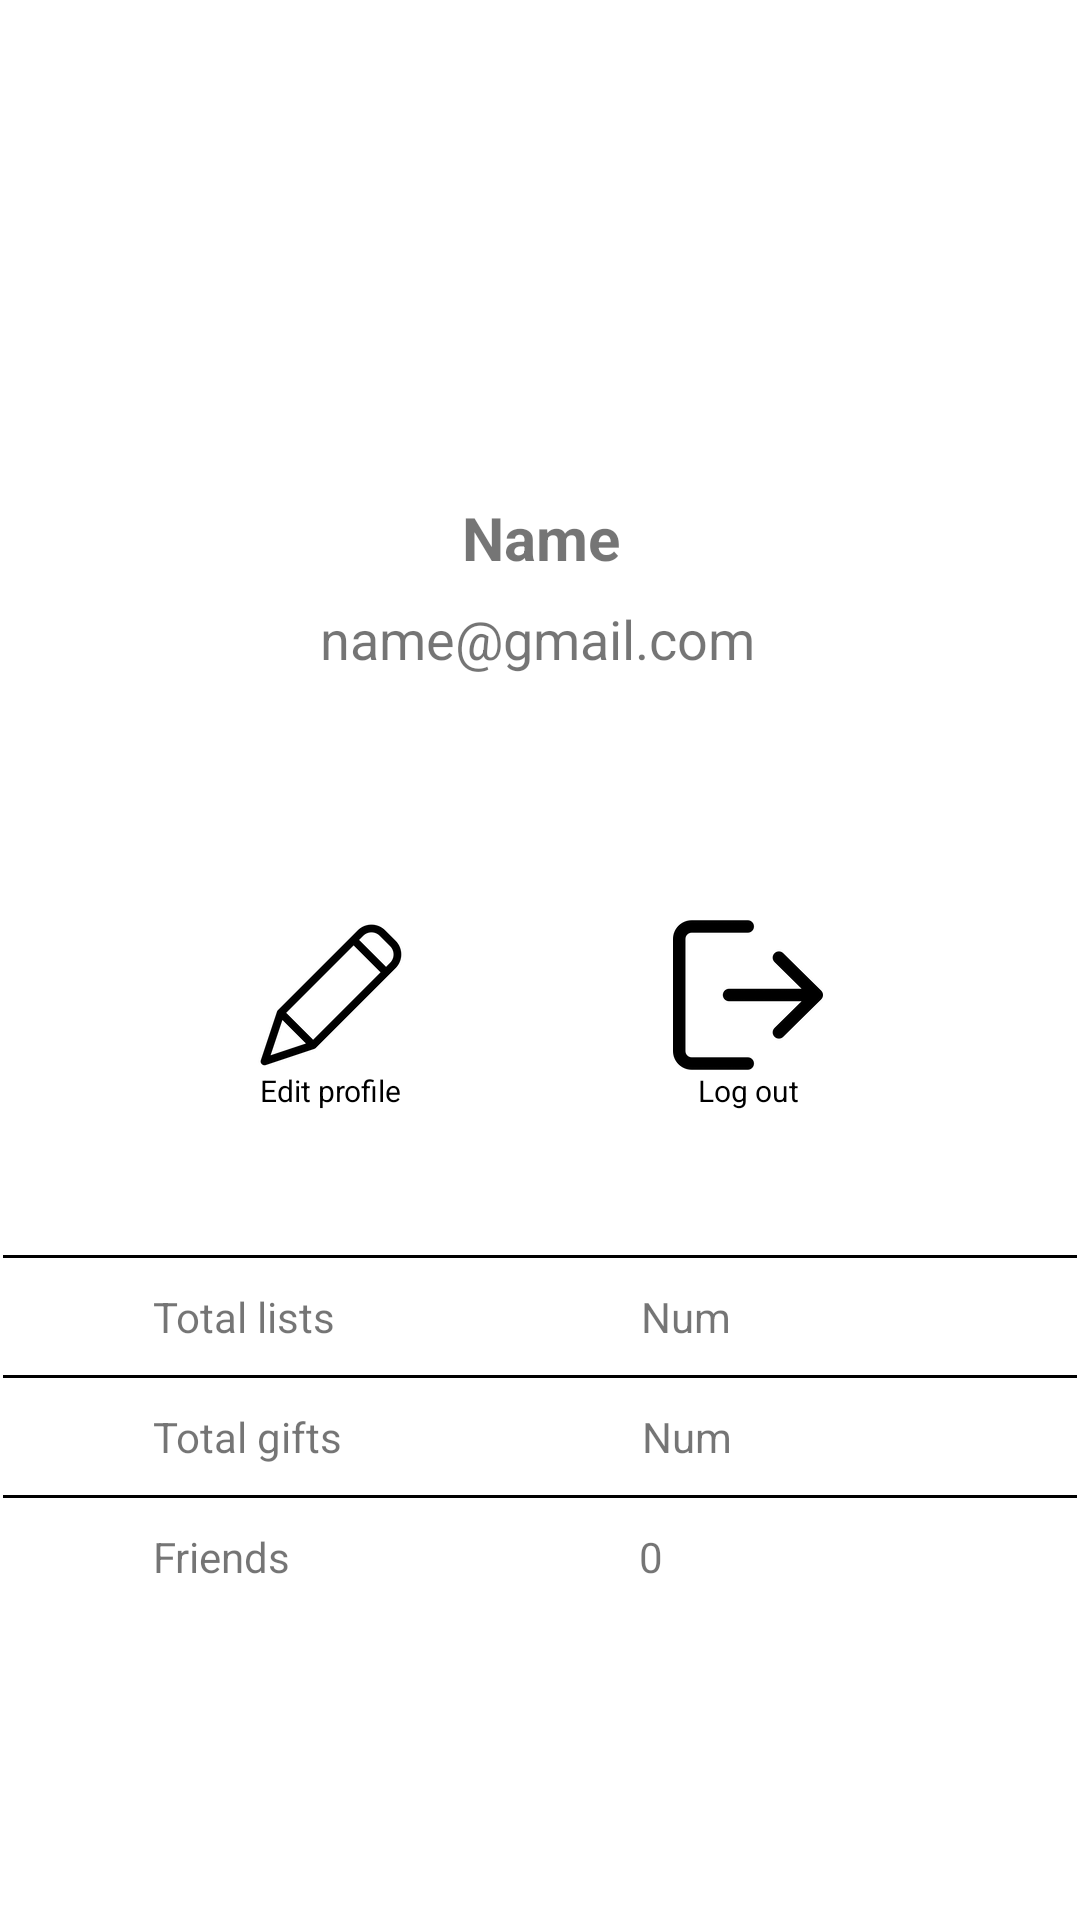

Write the Android layout XML for this screen, with the resource values it uses.
<!-- AndroidManifest.xml: application theme Theme.SocialGiftPrpr -->
<!-- res/layout/fragment_profile.xml -->
<?xml version="1.0" encoding="utf-8"?>
<FrameLayout xmlns:android="http://schemas.android.com/apk/res/android"
    xmlns:app="http://schemas.android.com/apk/res-auto"
    xmlns:tools="http://schemas.android.com/tools"
    android:layout_width="match_parent"
    android:layout_height="match_parent"
    tools:context=".Profile.ProfileFragment">

    
    <androidx.constraintlayout.widget.ConstraintLayout
        android:layout_width="match_parent"
        android:layout_height="match_parent">

        <ImageView
            android:id="@+id/profile_image"
            android:layout_width="111dp"
            android:layout_height="113dp"
            app:layout_constraintBottom_toBottomOf="parent"
            app:layout_constraintEnd_toEndOf="parent"
            app:layout_constraintHorizontal_bias="0.519"
            app:layout_constraintStart_toStartOf="parent"
            app:layout_constraintTop_toTopOf="parent"
            app:layout_constraintVertical_bias="0.085"
            app:srcCompat="@drawable/user"/>

        <TextView
            android:id="@+id/profile_name"
            android:layout_width="wrap_content"
            android:layout_height="wrap_content"
            android:layout_marginTop="8dp"
            android:text="@string/user_name"
            android:textSize="20sp"
            android:textStyle="bold"
            app:layout_constraintEnd_toEndOf="@+id/profile_image"
            app:layout_constraintHorizontal_bias="0.425"
            app:layout_constraintStart_toStartOf="@+id/profile_image"
            app:layout_constraintTop_toBottomOf="@+id/profile_image" />

        <TextView
            android:id="@+id/profile_email"
            android:layout_width="wrap_content"
            android:layout_height="wrap_content"
            android:layout_marginTop="8dp"
            android:text="@string/user_email"
            android:textSize="18sp"
            app:layout_constraintEnd_toEndOf="@+id/profile_name"
            app:layout_constraintHorizontal_bias="0.516"
            app:layout_constraintStart_toStartOf="@+id/profile_name"
            app:layout_constraintTop_toBottomOf="@+id/profile_name" />

        <LinearLayout
            android:layout_width="358dp"
            android:layout_height="300dp"
            android:background="@drawable/lavender_background"
            android:elevation="3dp"
            android:orientation="vertical"
            app:layout_constraintTop_toBottomOf="@+id/profile_email"
            app:layout_constraintBottom_toBottomOf="parent"
            app:layout_constraintStart_toStartOf="parent"
            app:layout_constraintEnd_toEndOf="parent">

            <LinearLayout
                android:layout_width="match_parent"
                android:layout_height="wrap_content"
                android:orientation="horizontal"
                android:layout_marginTop="16dp">

                <LinearLayout
                    android:layout_width="0dp"
                    android:layout_height="wrap_content"
                    android:layout_weight="1"
                    android:background="@drawable/rounded_button"
                    android:gravity="center"
                    android:orientation="vertical"
                    android:padding="8dp"
                    android:layout_marginLeft="50dp">

                    <ImageButton
                        android:layout_width="80dp"
                        android:layout_height="50dp"
                        android:adjustViewBounds="true"
                        android:background="@android:color/transparent"
                        android:contentDescription="@string/edit_profile"
                        android:scaleType="fitCenter"
                        android:src="@drawable/pen"
                        android:id ="@+id/edit_profile_button" />

                    <TextView
                        android:layout_width="wrap_content"
                        android:layout_height="wrap_content"
                        android:text="@string/edit_profile"
                        android:textColor="@android:color/black"
                        android:textSize="10sp" />
                </LinearLayout>

                <LinearLayout
                    android:layout_width="0dp"
                    android:layout_height="wrap_content"
                    android:layout_weight="1"
                    android:background="@drawable/rounded_button"
                    android:gravity="center"
                    android:orientation="vertical"
                    android:padding="8dp"
                    android:layout_marginLeft="20dp"
                    android:layout_marginRight="50dp">

                    <ImageButton
                        android:layout_width="80dp"
                        android:layout_height="50dp"
                        android:adjustViewBounds="true"
                        android:background="@android:color/transparent"
                        android:contentDescription="@string/log_out"
                        android:scaleType="fitCenter"
                        android:src="@drawable/logout"
                        android:id ="@+id/log_out_button"/>

                    <TextView
                        android:layout_width="wrap_content"
                        android:layout_height="wrap_content"
                        android:text="@string/log_out"
                        android:textColor="@android:color/black"
                        android:textSize="10sp" />
                </LinearLayout>

            </LinearLayout>

            <View
                android:layout_width="match_parent"
                android:layout_height="1dp"
                android:background="@color/black"
                android:layout_marginTop="40dp"/>

            <LinearLayout
                android:layout_width="match_parent"
                android:layout_height="wrap_content"
                android:orientation="horizontal"
                android:layout_marginTop="10dp">

                <TextView
                    android:layout_width="wrap_content"
                    android:layout_height="wrap_content"
                    android:text="@string/total_lists"
                    android:layout_marginLeft="50dp"/>

                <TextView
                    android:id="@+id/total_lists_counter"
                    android:layout_width="wrap_content"
                    android:layout_height="wrap_content"
                    android:text="@string/total_lists_number"
                    android:layout_marginLeft="102dp"/>

            </LinearLayout>

            <View
                android:layout_width="match_parent"
                android:layout_height="1dp"
                android:background="@color/black"
                android:layout_marginTop="10dp"/>

            <LinearLayout
                android:layout_width="match_parent"
                android:layout_height="wrap_content"
                android:orientation="horizontal"
                android:layout_marginTop="10dp">

                <TextView
                    android:layout_width="wrap_content"
                    android:layout_height="wrap_content"
                    android:text="@string/total_gifts"
                    android:layout_marginLeft="50dp"/>

                <TextView
                    android:id="@+id/total_gifts_counter"
                    android:layout_width="wrap_content"
                    android:layout_height="wrap_content"
                    android:layout_marginLeft="100dp"
                    android:text="@string/total_gifts_number" />

            </LinearLayout>

            <View
                android:layout_width="match_parent"
                android:layout_height="1dp"
                android:background="@color/black"
                android:layout_marginTop="10dp"/>

            <LinearLayout
                android:layout_width="match_parent"
                android:layout_height="wrap_content"
                android:orientation="horizontal"
                android:layout_marginTop="10dp">

                <TextView
                    android:layout_width="wrap_content"
                    android:layout_height="wrap_content"
                    android:text="@string/friends"
                    android:layout_marginLeft="50dp"/>

                <TextView
                    android:id="@+id/total_friends_counter"
                    android:layout_width="wrap_content"
                    android:layout_height="wrap_content"
                    android:text="@string/total_friends_number"
                    android:layout_marginLeft="116dp"/>

            </LinearLayout>


        </LinearLayout>

    </androidx.constraintlayout.widget.ConstraintLayout>


</FrameLayout>
<!-- resources referenced by this layout -->
<resources>
  <!-- drawable lavender_background (drawable) -->
  <?xml version="1.0" encoding="utf-8"?>
  <selector xmlns:android="http://schemas.android.com/apk/res/android">
  <item>
      <shape
          android:shape="rectangle">
          <corners
              android:radius="35dp"/>
          <solid android:color="@color/lavender"/>
  
      </shape>
  </item>
  </selector>
  <!-- drawable logout: png bitmap (drawable, 5331 bytes) -->
  <!-- drawable pen: png bitmap (drawable, 5635 bytes) -->
  <!-- drawable rounded_button (drawable) -->
  <?xml version="1.0" encoding="utf-8"?>
  <selector xmlns:android="http://schemas.android.com/apk/res/android">
      <item>
          <shape
              android:shape="rectangle">
              <corners
                  android:radius="20dp"/>
              <solid android:color="@color/white"/>
  
          </shape>
      </item>
  </selector>
  <string name="edit_profile">Edit profile</string>
  <string name="friends">Friends</string>
  <string name="log_out">Log out</string>
  <string name="total_friends_number">0</string>
  <string name="total_gifts">Total gifts</string>
  <string name="total_gifts_number">Num</string>
  <string name="total_lists">Total lists</string>
  <string name="total_lists_number">Num</string>
  <string name="user_email">name@gmail.com</string>
  <string name="user_name">Name</string>
  <style name="Theme.SocialGiftPrpr" parent="Theme.MaterialComponents.DayNight.NoActionBar">
          
          <item name="colorPrimary">@color/lavender</item>
          <item name="colorPrimaryVariant">@color/lavender</item>
          <item name="colorOnPrimary">@color/white</item>
          
          <item name="colorSecondary">@color/teal_200</item>
          <item name="colorSecondaryVariant">@color/teal_700</item>
          <item name="colorOnSecondary">@color/black</item>
          
          <item name="android:statusBarColor">?attr/colorPrimaryVariant</item>
          
      </style>
  <!-- not gathered from this repository: default colours our renderer supplied (Android Studio template values) -->
  <color name="teal_200">#FF03DAC5</color>
  <color name="teal_700">#FF018786</color>
  <color name="black">#FF000000</color>
  <color name="white">#FFFFFFFF</color>
</resources>
